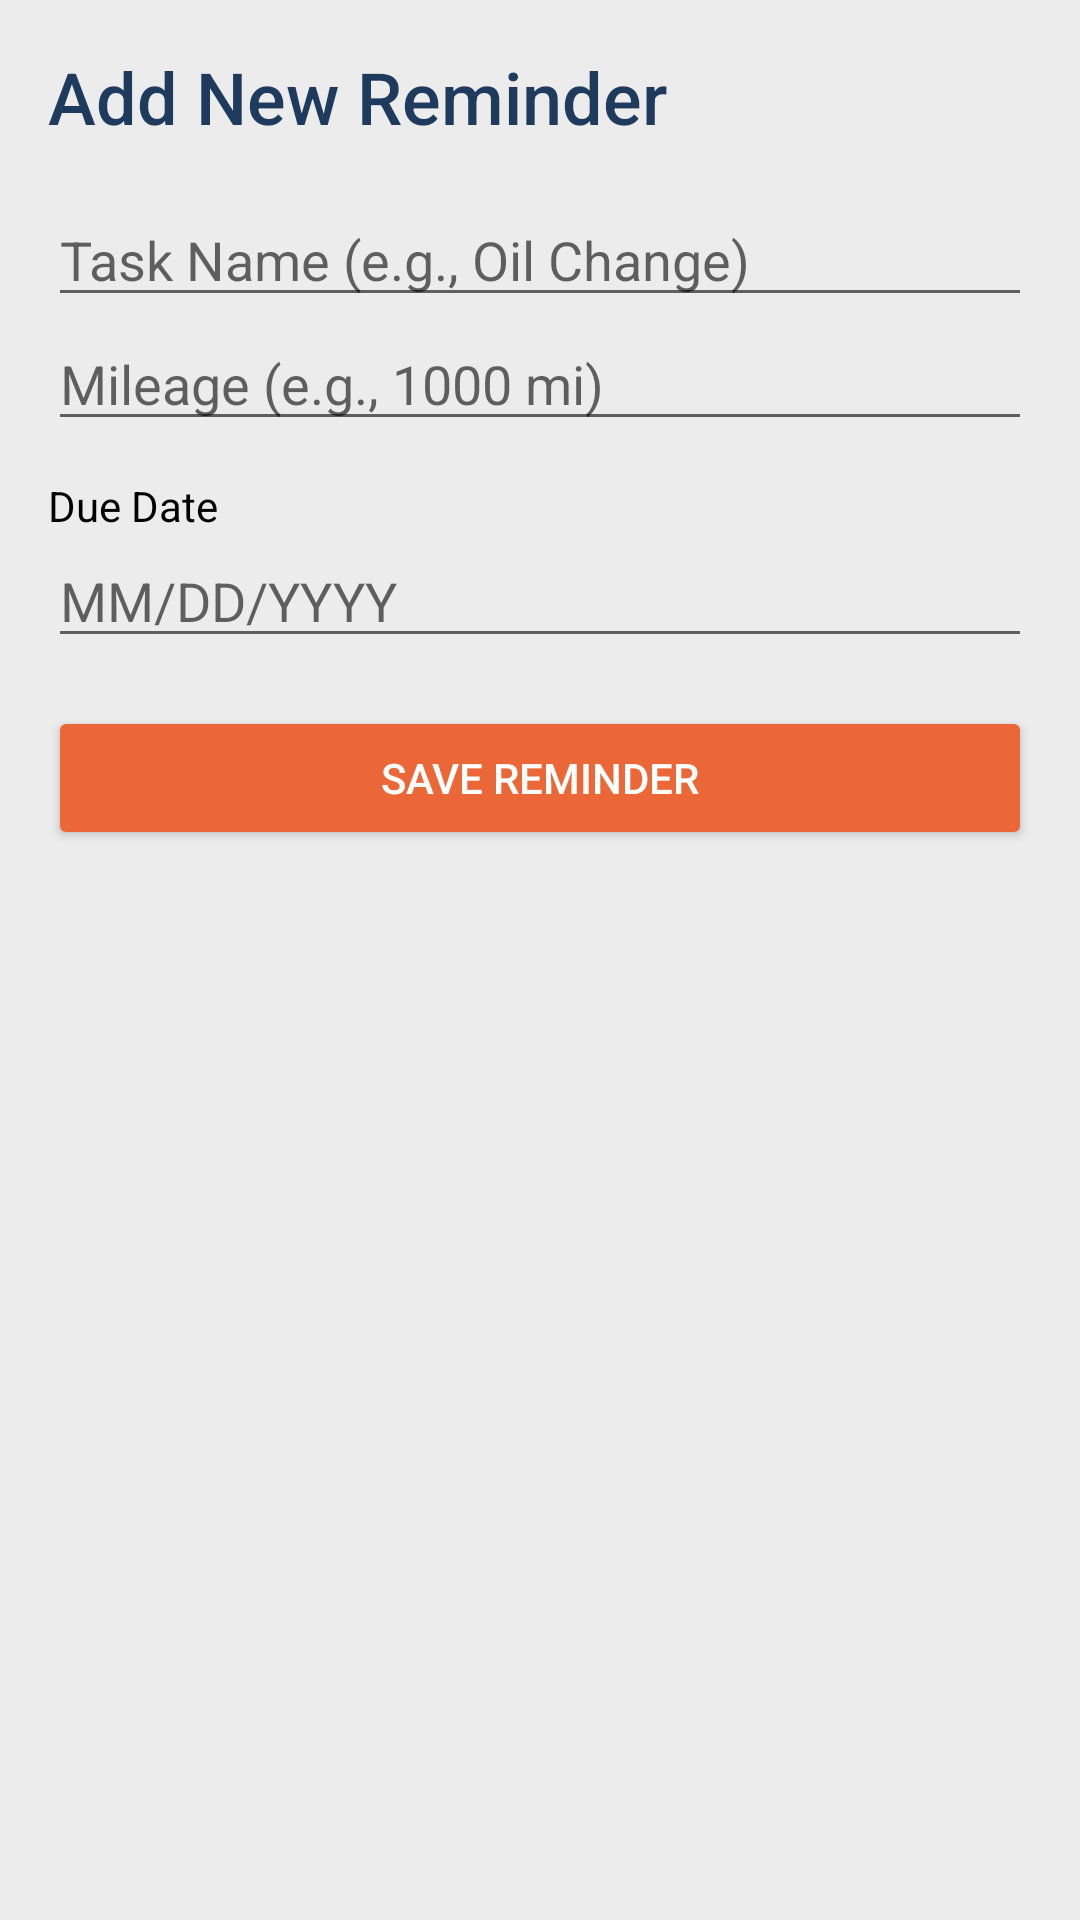

Reconstruct the res/layout file that produces this screen, plus the resources it refers to.
<!-- AndroidManifest.xml: application theme Theme.MotorBikeHealthCare -->
<!-- res/layout/activity_add_reminder.xml -->
<ScrollView xmlns:android="http://schemas.android.com/apk/res/android"
    android:layout_width="match_parent"
    android:layout_height="match_parent"
    android:padding="16dp"
    android:background="#DFECEBEB">

    <LinearLayout
        android:layout_width="match_parent"
        android:layout_height="wrap_content"
        android:orientation="vertical">

        <TextView
            android:layout_width="wrap_content"
            android:layout_height="wrap_content"
            android:text="Add New Reminder"
            android:textSize="24sp"
            android:textColor="@color/dark_blue"
            android:fontFamily="sans-serif-medium"
            android:paddingBottom="16dp" />

        <EditText
            android:id="@+id/editTextTaskName"
            android:layout_width="match_parent"
            android:layout_height="wrap_content"
            android:hint="Task Name (e.g., Oil Change)"
            android:inputType="text" />

        <EditText
            android:id="@+id/editTextMileage"
            android:layout_width="match_parent"
            android:layout_height="wrap_content"
            android:hint="Mileage (e.g., 1000 mi)"
            android:inputType="number" />

        <TextView
            android:layout_width="wrap_content"
            android:layout_height="wrap_content"
            android:text="Due Date"
            android:textColor="@color/black"
            android:paddingTop="12dp"/>

        <EditText
            android:id="@+id/editTextDueDate"
            android:layout_width="match_parent"
            android:layout_height="wrap_content"
            android:hint="MM/DD/YYYY"
            android:inputType="date" />

        <Button
            android:id="@+id/buttonSaveReminder"
            android:layout_width="match_parent"
            android:layout_height="wrap_content"
            android:text="Save Reminder"
            android:backgroundTint="@color/orange"
            android:textColor="@color/white"
            android:layout_marginTop="16dp" />
    </LinearLayout>
</ScrollView>
<!-- resources referenced by this layout -->
<resources>
  <color name="black">#FF000000</color>
  <color name="dark_blue">#1e3b5d</color>
  <color name="orange">#ec6738</color>
  <color name="white">#FFFFFFFF</color>
  <style name="Theme.MotorBikeHealthCare" parent="Base.Theme.MotorBikeHealthCare" />
  <style name="Base.Theme.MotorBikeHealthCare" parent="Theme.AppCompat.DayNight.NoActionBar">
  
          
          
      </style>
</resources>
